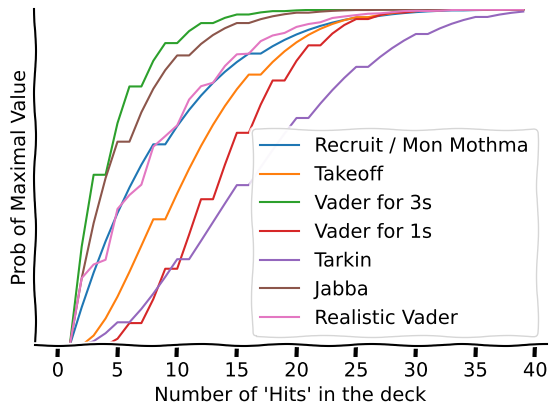

Write Python code to recreate this figure.
import matplotlib.pyplot as plt
from scipy.stats import hypergeom
import math
import random

STARTING_DECK_SIZE = 50
MAX_HITS = 40
N_TRIALS = 10000

n_draws = {'Recruit / Mon Mothma': 5, 'Takeoff': 8, 'Vader for 3s': 10, 'Vader for 1s': 10, 'Tarkin': 5, 'Jabba': 8}
n_keeps = {'Recruit / Mon Mothma': 1, 'Takeoff': 2, 'Vader for 3s': 1, 'Vader for 1s': 3, 'Tarkin': 2, 'Jabba': 1}
cost = {'Recruit / Mon Mothma': 1, 'Takeoff': 2, 'Vader for 3s': 7, 'Vader for 1s': 7, 'Tarkin': 4, 'Jabba': 4}


def calc_deck_size(card_cost):
    turn = max(card_cost - 1, 1)
    cards_drawn = 6 + 2 * (turn - 1)
    return STARTING_DECK_SIZE - cards_drawn


results = {}
break_point = {}
for key in n_draws.keys():
    break_point[key] = MAX_HITS
    results[key] = []
    deck_size = calc_deck_size(cost[key])

    for n_hits in range(0, MAX_HITS):
        n_actual_hits = math.floor(deck_size/STARTING_DECK_SIZE*n_hits)
        prob = hypergeom.cdf(n_keeps[key] - 1, deck_size, n_actual_hits, n_draws[key])
        if prob < .05 and n_hits < break_point[key]:
            break_point[key] = n_hits
        results[key].append(1-prob)


def make_plot(hyper_results):
    with plt.xkcd():
        fig = plt.figure()
        ax = fig.add_axes((0.1, 0.2, 0.8, 0.7))
        ax.spines[['top', 'right']].set_visible(False)
        ax.set_yticks([])
        ax.set_ylim([0, 1])
        ax.set_xlabel("Number of 'Hits' in the deck")
        ax.set_ylabel("Prob of Maximal Value")

    for distro in hyper_results:
        x = range(0, MAX_HITS)
        y = hyper_results[distro]
        ax.plot(x, y, label=distro)

    with plt.xkcd():
        ax.legend()
    plt.show()


def calc_low_cost(N_low):
    """ We want an equal number of 1s, 2s and 3s
    going in the order +2 , +3, +1 up through N_low"""
    base_number = N_low // 3
    ones = base_number
    if N_low % 3 == 2:
        twos = base_number + 1
        threes = base_number + 1
    elif N_low % 3 == 1:
        twos = base_number + 1
        threes = base_number
    else:
        twos = base_number
        threes = base_number

    return ones, twos, threes


def make_vader_deck(ones, twos, threes):
    deck = []
    free_cards = STARTING_DECK_SIZE - (ones + twos + threes)
    deck += [1] * ones
    deck += [2] * twos
    deck += [3] * threes
    deck += [0] * free_cards
    random.shuffle(deck)
    assert len(deck) == STARTING_DECK_SIZE
    deck_size = calc_deck_size(7)
    return deck[:deck_size]


def check_results(sample):
    if 3 in sample:
        return 1
    if (2 in sample) and (1 in sample):
        return 1
    if (sum(sample) % 2) and (sum(sample) > 1):  # odd sum but no 3 and no 2 and 1 -> odd number of 1's
        return 1
    else:
        return 0


def full_vader_calc():
    hits = []
    for N_low in range(0,MAX_HITS):
        ones, twos, threes = calc_low_cost(N_low)
        hits.append(0)
        for i in range(N_TRIALS):
            deck = make_vader_deck(ones, twos, threes)
            random.shuffle(deck)
            sample = deck[0:10].copy()
            hits[N_low] += check_results(sample)
    results = [i / N_TRIALS for i in hits]
    return results


hits = full_vader_calc()
print(hits)
v_break = MAX_HITS
for i in range(len(hits)):
    if hits[i] > .95 and i < v_break:
        v_break = i

break_point['Realistic Vader'] = v_break
results['Realistic Vader'] = hits

print(break_point)
make_plot(results)